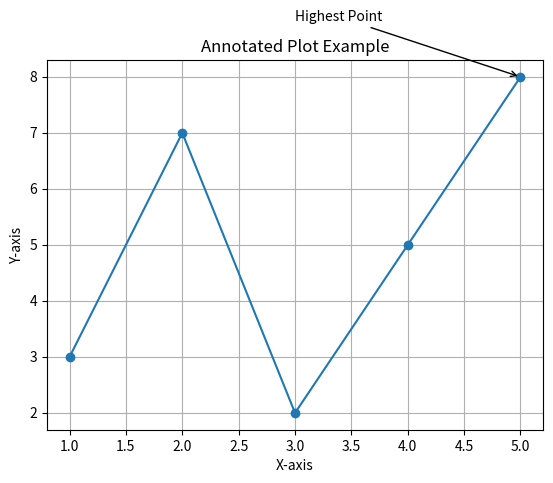

Source code (Python):
# AnnotatedPlot.py
import matplotlib.pyplot as plt

x = [1, 2, 3, 4, 5]
y = [3, 7, 2, 5, 8]

plt.plot(x, y, marker='o')
plt.annotate('Highest Point', xy=(5, 8), xytext=(3, 9),
             arrowprops=dict(facecolor='black', arrowstyle='->'))
plt.title('Annotated Plot Example')
plt.xlabel('X-axis')
plt.ylabel('Y-axis')
plt.grid(True)
plt.show()